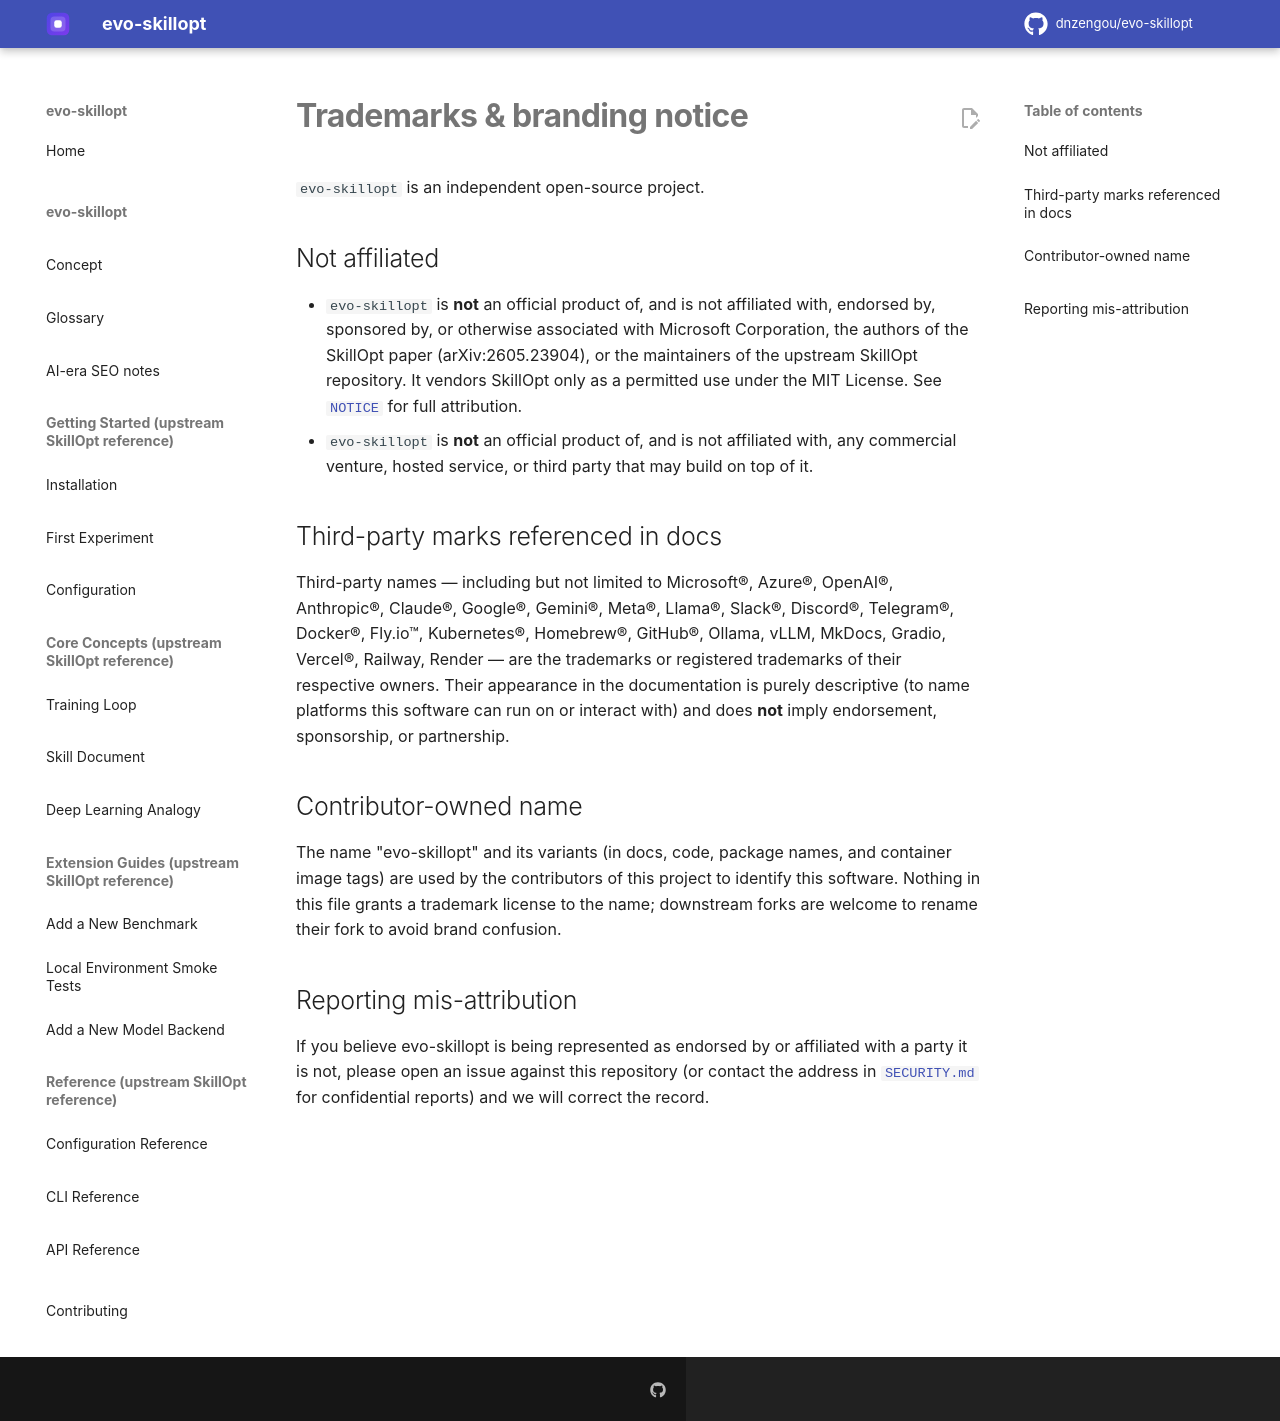

repository: dnzengou/evo-skillopt · page: TRADEMARKS/index.html · generator: mkdocs

# Trademarks & branding notice

`evo-skillopt` is an independent open-source project.

## Not affiliated

- `evo-skillopt` is **not** an official product of, and is not
  affiliated with, endorsed by, sponsored by, or otherwise associated
  with Microsoft Corporation, the authors of the SkillOpt paper
  (arXiv:2605.23904), or the maintainers of the upstream SkillOpt
  repository. It vendors SkillOpt only as a permitted use under the
  MIT License. See [`NOTICE`](./NOTICE) for full attribution.
- `evo-skillopt` is **not** an official product of, and is not
  affiliated with, any commercial venture, hosted service, or third
  party that may build on top of it.

## Third-party marks referenced in docs

Third-party names — including but not limited to Microsoft®, Azure®,
OpenAI®, Anthropic®, Claude®, Google®, Gemini®, Meta®, Llama®,
Slack®, Discord®, Telegram®, Docker®, Fly.io™, Kubernetes®,
Homebrew®, GitHub®, Ollama, vLLM, MkDocs, Gradio, Vercel®, Railway,
Render — are the trademarks or registered trademarks of their
respective owners. Their appearance in the documentation is purely
descriptive (to name platforms this software can run on or interact
with) and does **not** imply endorsement, sponsorship, or partnership.

## Contributor-owned name

The name "evo-skillopt" and its variants (in docs, code, package
names, and container image tags) are used by the contributors of this
project to identify this software. Nothing in this file grants a
trademark license to the name; downstream forks are welcome to
rename their fork to avoid brand confusion.

## Reporting mis-attribution

If you believe evo-skillopt is being represented as endorsed by or
affiliated with a party it is not, please open an issue against this
repository (or contact the address in [`SECURITY.md`](./SECURITY.md)
for confidential reports) and we will correct the record.
